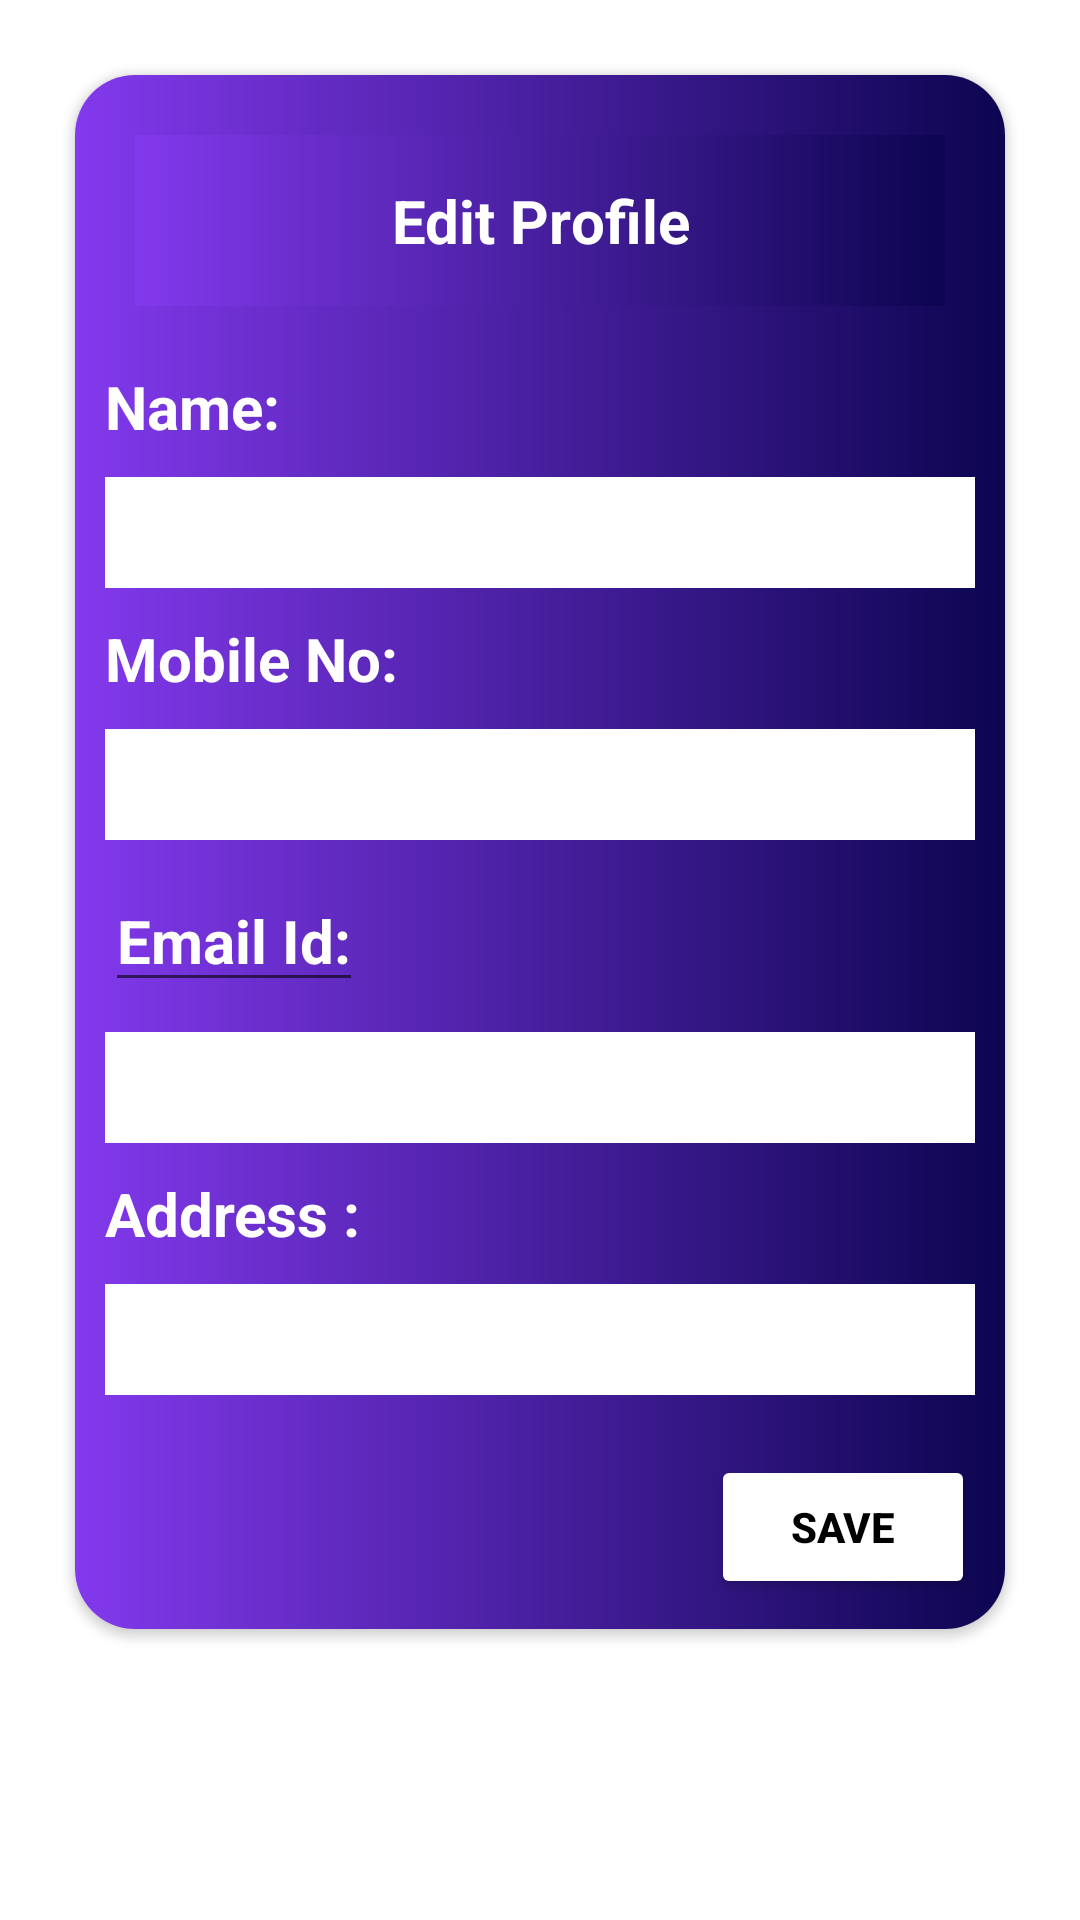

Here is an Android app screen rendered from its layout file. Give the layout XML and the strings, colors and styles it references.
<!-- AndroidManifest.xml: application theme Theme.POSScanner -->
<!-- res/layout/fragment_profile__detaiols.xml -->
<?xml version="1.0" encoding="utf-8"?>
<LinearLayout xmlns:android="http://schemas.android.com/apk/res/android"
    android:layout_width="350dp"
    android:layout_height="wrap_content"
    xmlns:app="http://schemas.android.com/apk/res-auto"
    android:orientation="vertical">

    <androidx.cardview.widget.CardView
        android:layout_width="match_parent"
        android:layout_height="wrap_content"
        android:elevation="100dp"
        android:layout_margin="25dp"
        app:cardCornerRadius="20dp"
        >
        <LinearLayout
            android:layout_width="match_parent"
            android:layout_height="wrap_content"
            android:orientation="vertical"
            android:background="@drawable/background"
            >
            <LinearLayout
                android:layout_width="match_parent"
                android:padding="10dp"
                android:layout_margin="20dp"
                android:background="@drawable/background"
                android:orientation="vertical"
                android:gravity="center"
                android:layout_height="wrap_content">

                <TextView
                    android:layout_width="match_parent"
                    android:layout_height="wrap_content"
                    android:gravity="center"
                    android:text="Edit Profile"
                    android:textSize="20sp"
                    android:layout_margin="5dp"
                    android:textColor="@color/white"
                    android:id="@+id/CodeNumber"
                    android:textStyle="bold"
                    />
            </LinearLayout>


            <TextView
                android:layout_width="wrap_content"
                android:layout_height="wrap_content"
                android:layout_marginLeft="10dp"
                android:textColor="@color/white"
                android:textStyle="bold"
                android:text="Name: "
                android:inputType="text"
                android:textSize="20sp" />
            <EditText
                android:layout_width="match_parent"
                android:layout_height="wrap_content"
                android:textSize="20sp"
                android:layout_margin="10dp"
                android:padding="5dp"
                android:background="@color/white"
                android:id="@+id/Name" />



            <TextView
                android:layout_width="wrap_content"
                android:layout_height="wrap_content"
                android:textSize="20sp"
                android:layout_marginLeft="10dp"
                android:textStyle="bold"
                android:textColor="@color/white"
                android:text="Mobile No: " />
            <EditText
                android:layout_width="match_parent"
                android:layout_height="wrap_content"
                android:textSize="20sp"
                android:layout_margin="10dp"
                android:padding="5dp"
                android:inputType="phone"
                android:background="@color/white"
                android:id="@+id/MobileNo" />



            <EditText
                android:layout_width="wrap_content"
                android:layout_height="wrap_content"
                android:textColor="@color/white"
                android:layout_marginLeft="10dp"
                android:textSize="20sp"
                android:textStyle="bold"
                android:text="Email Id:" />

            <EditText
                android:layout_width="match_parent"
                android:layout_height="wrap_content"
                android:textSize="20sp"
                android:layout_margin="10dp"
                android:padding="5dp"
                android:inputType="textEmailAddress"
                android:background="@color/white"
                android:id="@+id/EmailId" />

            <TextView
                android:layout_width="wrap_content"
                android:layout_height="wrap_content"
                android:layout_marginLeft="10dp"
                android:textStyle="bold"
                android:textColor="@color/white"
                android:textSize="20sp"
                android:text="Address :" />
            <EditText
                android:layout_width="match_parent"
                android:layout_height="wrap_content"
                android:textSize="20sp"
                android:layout_margin="10dp"
                android:padding="5dp"
                android:inputType="text"
                android:background="@color/white"
                android:id="@+id/Address" />


            <LinearLayout
                android:layout_width="match_parent"
                android:layout_height="wrap_content"
                android:gravity="end"
                android:layout_marginTop="10dp"
                android:layout_marginBottom="10dp">

                <Button
                    android:layout_width="wrap_content"
                    android:layout_height="wrap_content"
                    android:text="Save"
                    android:id="@+id/Save"
                    android:textStyle="bold"
                    app:cornerRadius="10dp"
                    android:backgroundTint="@color/white"
                    android:textColor="@color/black"
                    android:layout_marginEnd="10dp"
                    />
            </LinearLayout>
        </LinearLayout>
    </androidx.cardview.widget.CardView>
</LinearLayout>
<!-- resources referenced by this layout -->
<resources>
  <color name="black">#FF000000</color>
  <color name="white">#FFFFFFFF</color>
  <!-- drawable background (drawable) -->
  <?xml version="1.0" encoding="utf-8"?>
  <shape xmlns:android="http://schemas.android.com/apk/res/android">
  
      <gradient
          android:startColor="#8339ED"
          android:endColor="#0C0550"/>
  </shape>
  <style name="Theme.POSScanner" parent="Base.Theme.POSScanner" />
  <style name="Base.Theme.POSScanner" parent="Theme.MaterialComponents.DayNight.NoActionBar">
          
           <item name="colorPrimary">#47B8ED</item>
  
      </style>
</resources>
